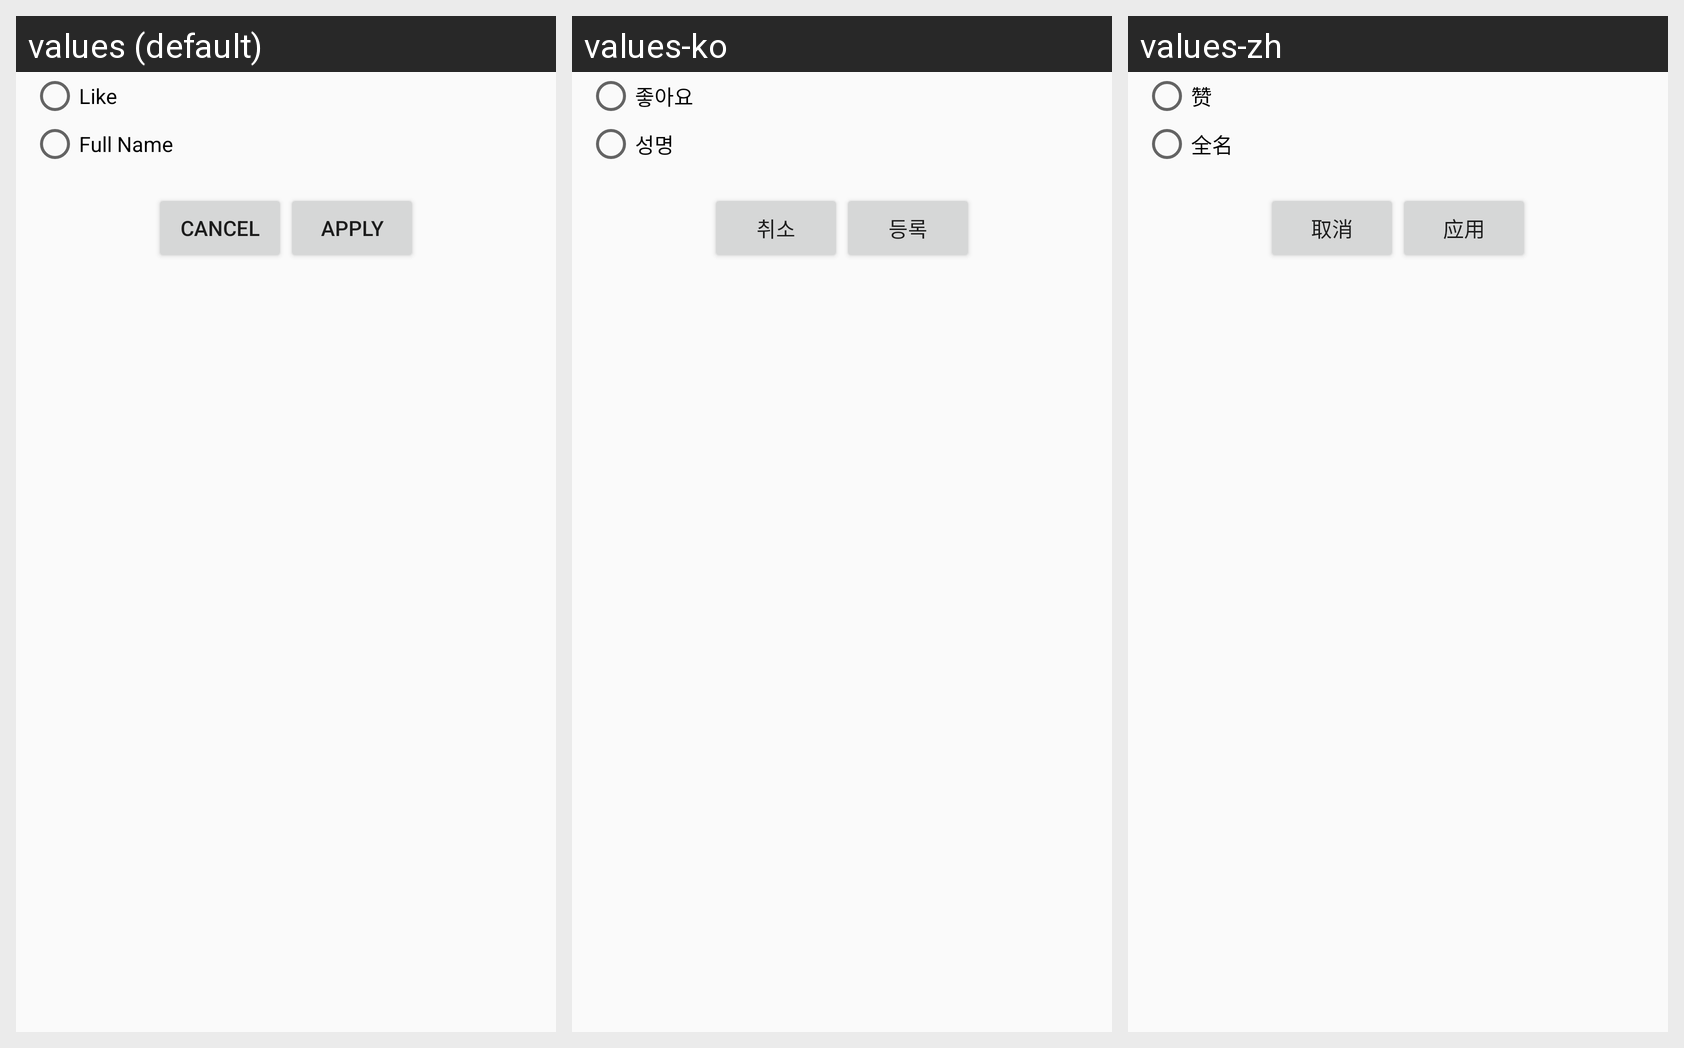

The Android screen above is rendered under several locales of the same app. Produce the string resources it draws, with the default and per-locale values.
Android screen res/layout/dialog_sort.xml rendered under 3 locales, left to right: values (default), values-ko, values-zh. Device: Nexus 5 (rendered at 1080×1920; each locale shown at half size, 540×960, under a caption strip naming it); theme AppTheme.
Strings drawn on this screen, with the default value and each locale's value (text and hints the layout hard-codes, and strings that could not be matched under every locale, appear in the picture but are not listed):

like
  values: Like
  values-ko: 좋아요
  values-zh: 赞

hint_name
  values: Full Name
  values-ko: 성명
  values-zh: 全名

cancel
  values: Cancel
  values-ko: 취소
  values-zh: 取消

apply
  values: Apply
  values-ko: 등록
  values-zh: 应用
